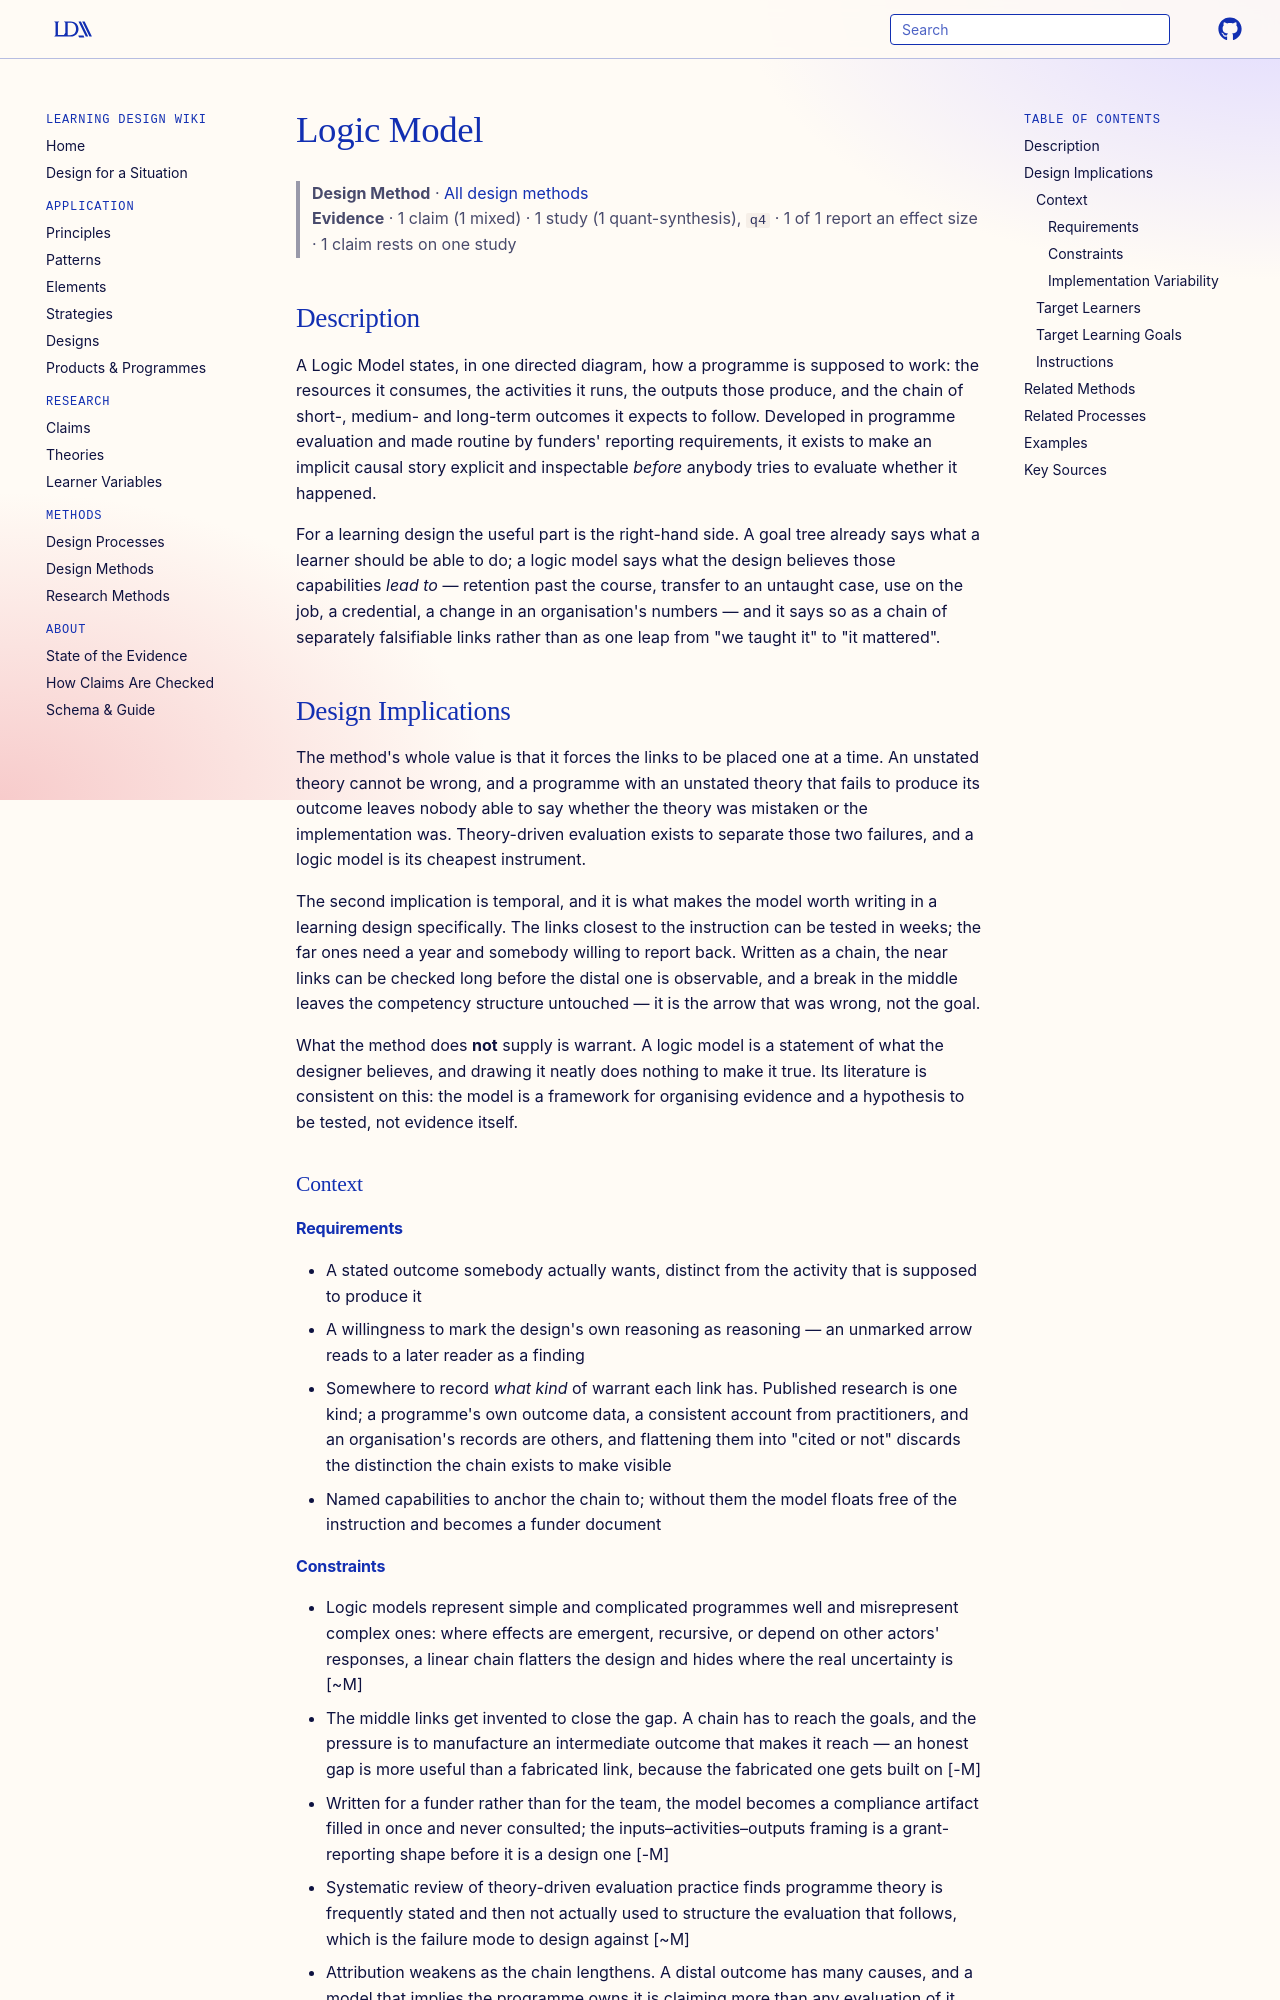

repository: Learning-Design-Alliance/learning-wiki · page: methods/logic-model/index.html · generator: mkdocs

---
type: method
id: logic-model
title: Logic Model
description: A design method that lays out the chain from a programme's activities and outputs to the outcomes it is meant to produce, so that each link can be examined, and later tested, on its own.
status: review
generated:
  by: claude/unspecified
  at: 2026-09-07
---

# Logic Model

> **Design Method** · [All design methods](index.md)
> **Evidence** · 1 claim (1 mixed) · 1 study (1 quant-synthesis), `q4` · 1 of 1 report an effect size · 1 claim rests on one study

## Description
A Logic Model states, in one directed diagram, how a programme is supposed to work: the resources it consumes, the activities it runs, the outputs those produce, and the chain of short-, medium- and long-term outcomes it expects to follow. Developed in programme evaluation and made routine by funders' reporting requirements, it exists to make an implicit causal story explicit and inspectable *before* anybody tries to evaluate whether it happened.

For a learning design the useful part is the right-hand side. A goal tree already says what a learner should be able to do; a logic model says what the design believes those capabilities *lead to* — retention past the course, transfer to an untaught case, use on the job, a credential, a change in an organisation's numbers — and it says so as a chain of separately falsifiable links rather than as one leap from "we taught it" to "it mattered".

## Design Implications

The method's whole value is that it forces the links to be placed one at a time. An unstated theory cannot be wrong, and a programme with an unstated theory that fails to produce its outcome leaves nobody able to say whether the theory was mistaken or the implementation was. Theory-driven evaluation exists to separate those two failures, and a logic model is its cheapest instrument.

The second implication is temporal, and it is what makes the model worth writing in a learning design specifically. The links closest to the instruction can be tested in weeks; the far ones need a year and somebody willing to report back. Written as a chain, the near links can be checked long before the distal one is observable, and a break in the middle leaves the competency structure untouched — it is the arrow that was wrong, not the goal.

What the method does **not** supply is warrant. A logic model is a statement of what the designer believes, and drawing it neatly does nothing to make it true. Its literature is consistent on this: the model is a framework for organising evidence and a hypothesis to be tested, not evidence itself.

### Context
#### Requirements
- A stated outcome somebody actually wants, distinct from the activity that is supposed to produce it
- A willingness to mark the design's own reasoning as reasoning — an unmarked arrow reads to a later reader as a finding
- Somewhere to record *what kind* of warrant each link has. Published research is one kind; a programme's own outcome data, a consistent account from practitioners, and an organisation's records are others, and flattening them into "cited or not" discards the distinction the chain exists to make visible
- Named capabilities to anchor the chain to; without them the model floats free of the instruction and becomes a funder document
